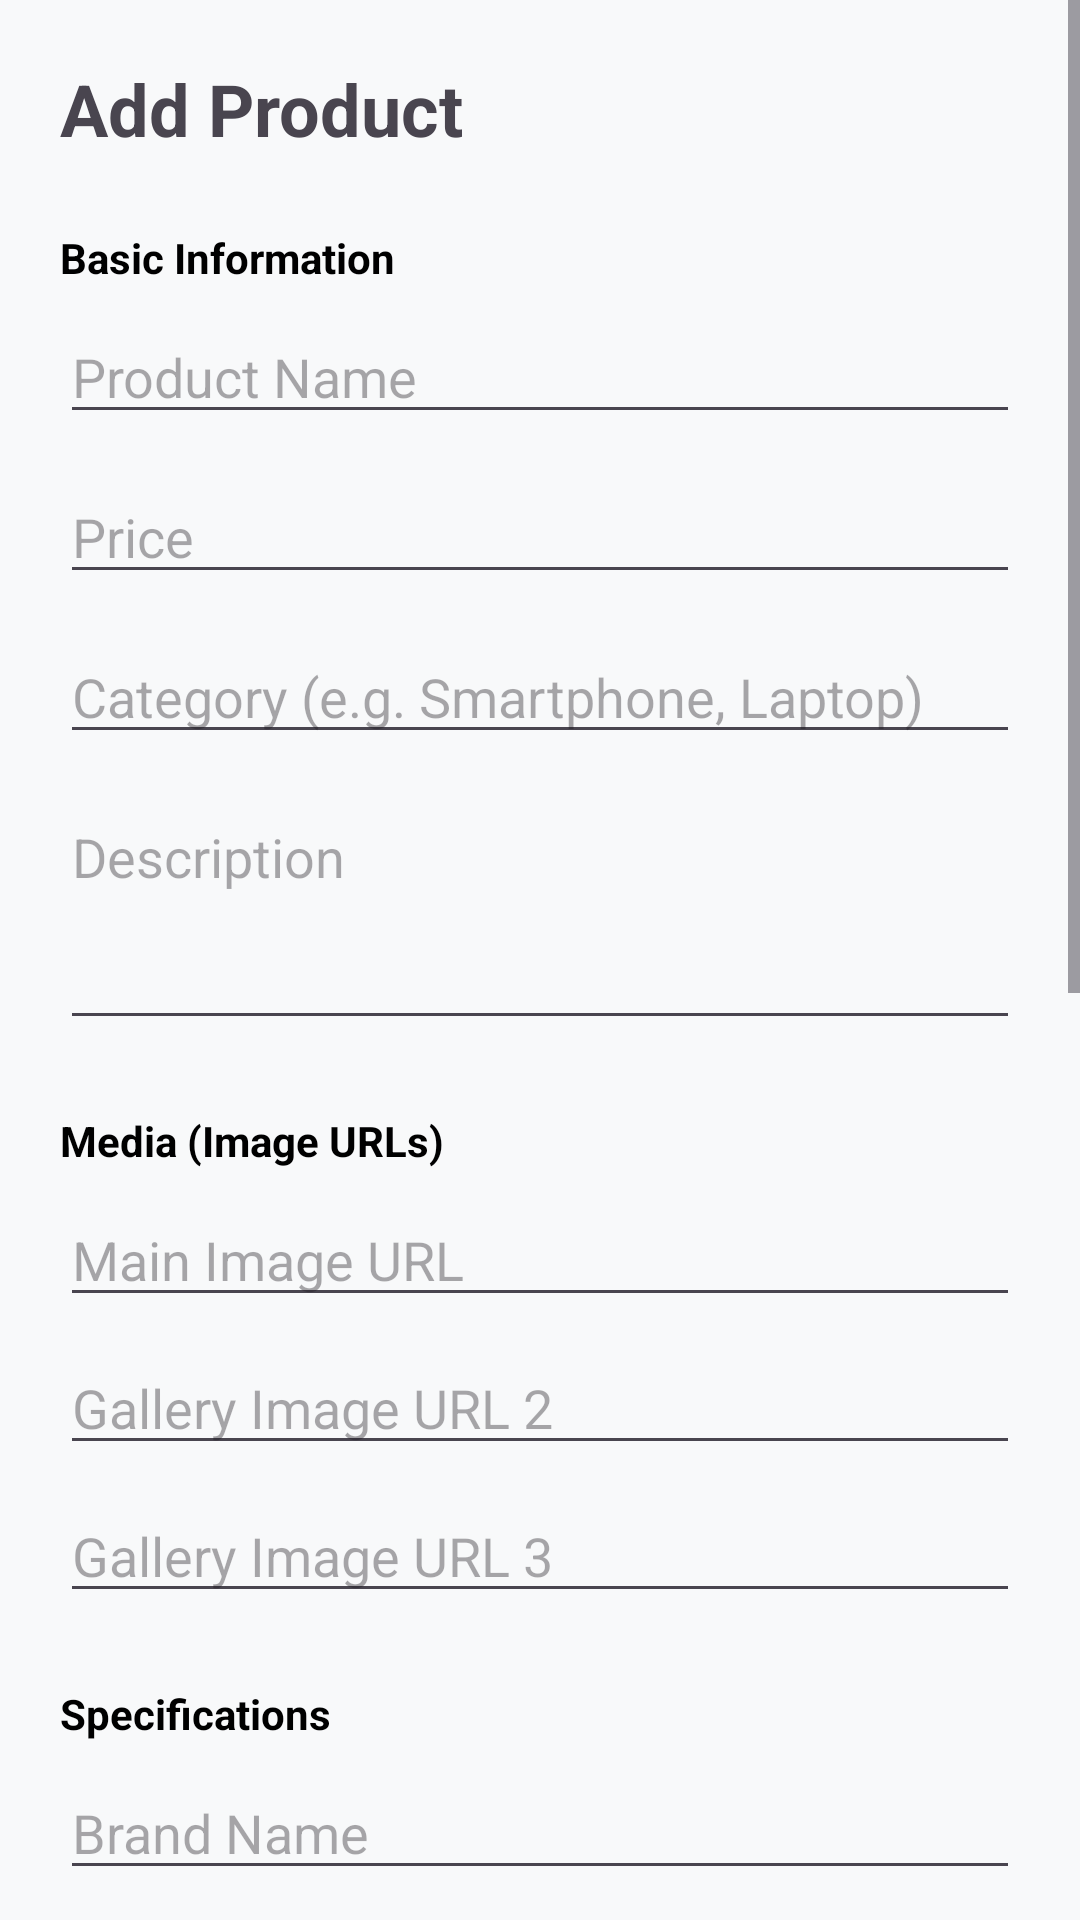

Reconstruct the res/layout file that produces this screen, plus the resources it refers to.
<!-- AndroidManifest.xml: application theme Theme.EzshopApp -->
<!-- res/layout/activity_admin_add_edit_product.xml -->
<?xml version="1.0" encoding="utf-8"?>
<ScrollView xmlns:android="http://schemas.android.com/apk/res/android"
    android:layout_width="match_parent"
    android:layout_height="match_parent"
    android:background="#F8F9FA">

    <LinearLayout
        android:layout_width="match_parent"
        android:layout_height="wrap_content"
        android:orientation="vertical"
        android:padding="20dp">

        <TextView
            android:id="@+id/tvTitle"
            android:layout_width="wrap_content"
            android:layout_height="wrap_content"
            android:text="Add Product"
            android:textSize="24sp"
            android:textStyle="bold"
            android:layout_marginBottom="24dp"/>

        
        <TextView
            android:layout_width="wrap_content"
            android:layout_height="wrap_content"
            android:text="Basic Information"
            android:textStyle="bold"
            android:textColor="@color/black"
            android:layout_marginBottom="8dp"/>

        <EditText
            android:id="@+id/etProductName"
            android:layout_width="match_parent"
            android:layout_height="wrap_content"
            android:hint="Product Name"
            android:inputType="textCapWords"
            android:layout_marginBottom="12dp"/>

        <EditText
            android:id="@+id/etProductPrice"
            android:layout_width="match_parent"
            android:layout_height="wrap_content"
            android:hint="Price"
            android:inputType="numberDecimal"
            android:layout_marginBottom="12dp"/>

        <EditText
            android:id="@+id/etProductCategory"
            android:layout_width="match_parent"
            android:layout_height="wrap_content"
            android:hint="Category (e.g. Smartphone, Laptop)"
            android:inputType="textCapWords"
            android:layout_marginBottom="12dp"/>

        <EditText
            android:id="@+id/etProductDescription"
            android:layout_width="match_parent"
            android:layout_height="wrap_content"
            android:hint="Description"
            android:inputType="textMultiLine"
            android:minLines="3"
            android:gravity="top"
            android:layout_marginBottom="24dp"/>

        
        <TextView
            android:layout_width="wrap_content"
            android:layout_height="wrap_content"
            android:text="Media (Image URLs)"
            android:textStyle="bold"
            android:textColor="@color/black"
            android:layout_marginBottom="8dp"/>

        <EditText
            android:id="@+id/etProductImageUrl1"
            android:layout_width="match_parent"
            android:layout_height="wrap_content"
            android:hint="Main Image URL"
            android:inputType="textUri"
            android:layout_marginBottom="8dp"/>

        <EditText
            android:id="@+id/etProductImageUrl2"
            android:layout_width="match_parent"
            android:layout_height="wrap_content"
            android:hint="Gallery Image URL 2"
            android:inputType="textUri"
            android:layout_marginBottom="8dp"/>

        <EditText
            android:id="@+id/etProductImageUrl3"
            android:layout_width="match_parent"
            android:layout_height="wrap_content"
            android:hint="Gallery Image URL 3"
            android:inputType="textUri"
            android:layout_marginBottom="24dp"/>

        
        <TextView
            android:layout_width="wrap_content"
            android:layout_height="wrap_content"
            android:text="Specifications"
            android:textStyle="bold"
            android:textColor="@color/black"
            android:layout_marginBottom="8dp"/>

        <EditText
            android:id="@+id/etProductBrand"
            android:layout_width="match_parent"
            android:layout_height="wrap_content"
            android:hint="Brand Name"
            android:layout_marginBottom="12dp"/>

        <EditText
            android:id="@+id/etProductColors"
            android:layout_width="match_parent"
            android:layout_height="wrap_content"
            android:hint="Colors (e.g. Red, Blue or Hex codes)"
            android:layout_marginBottom="12dp"/>

        <EditText
            android:id="@+id/etProductCondition"
            android:layout_width="match_parent"
            android:layout_height="wrap_content"
            android:hint="Condition (e.g. New, Used)"
            android:layout_marginBottom="12dp"/>

        <EditText
            android:id="@+id/etProductWeight"
            android:layout_width="match_parent"
            android:layout_height="wrap_content"
            android:hint="Weight (e.g. 500 Gram)"
            android:layout_marginBottom="24dp"/>

        
        <TextView
            android:layout_width="wrap_content"
            android:layout_height="wrap_content"
            android:text="Store &amp; Visibility"
            android:textStyle="bold"
            android:textColor="@color/black"
            android:layout_marginBottom="8dp"/>

        <EditText
            android:id="@+id/etStoreName"
            android:layout_width="match_parent"
            android:layout_height="wrap_content"
            android:hint="Store Name"
            android:layout_marginBottom="12dp"/>

        <EditText
            android:id="@+id/etStoreImageUrl"
            android:layout_width="match_parent"
            android:layout_height="wrap_content"
            android:hint="Store Logo URL"
            android:inputType="textUri"
            android:layout_marginBottom="12dp"/>

        <EditText
            android:id="@+id/etProductLocation"
            android:layout_width="match_parent"
            android:layout_height="wrap_content"
            android:hint="Location (e.g. Pakistan)"
            android:layout_marginBottom="16dp"/>

        <CheckBox
            android:id="@+id/cbIsRecommended"
            android:layout_width="wrap_content"
            android:layout_height="wrap_content"
            android:text="Feature in Recommendations"
            android:checked="true"
            android:layout_marginBottom="8dp"/>

        <CheckBox
            android:id="@+id/cbIsBestSeller"
            android:layout_width="wrap_content"
            android:layout_height="wrap_content"
            android:text="Mark as Best Seller"
            android:layout_marginBottom="32dp"/>

        <Button
            android:id="@+id/btnSaveProduct"
            android:layout_width="match_parent"
            android:layout_height="56dp"
            android:text="Save Product"
            android:backgroundTint="#28A745"
            android:textColor="#FFFFFF"
            android:layout_marginBottom="20dp"/>

    </LinearLayout>
</ScrollView>
<!-- resources referenced by this layout -->
<resources>
  <color name="black">#FF000000</color>
  <style name="Theme.EzshopApp" parent="Base.Theme.EzshopApp" />
  <style name="Base.Theme.EzshopApp" parent="Theme.Material3.DayNight.NoActionBar">
          
          
      </style>
</resources>
